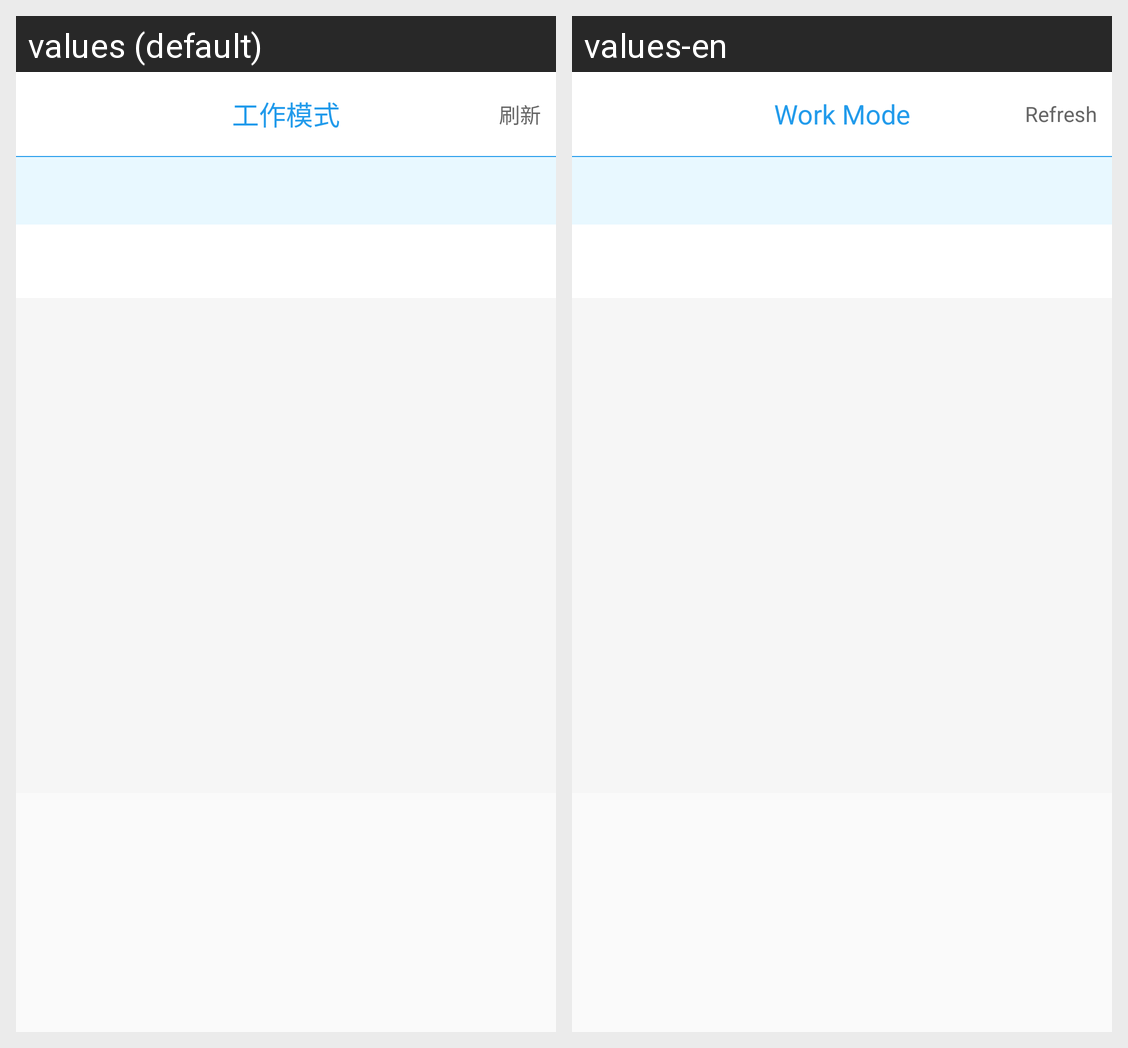

Translations of the strings shown on this Android screen, per locale in the grid:
Android screen res/layout/fragment_work_mode.xml rendered under 2 locales, left to right: values (default), values-en. Device: Nexus 5 (rendered at 1080×1920; each locale shown at half size, 540×960, under a caption strip naming it); theme AppTheme.
Strings drawn on this screen, with the default value and each locale's value (text and hints the layout hard-codes, and strings that could not be matched under every locale, appear in the picture but are not listed):

work_mode
  values: 工作模式
  values-en: Work Mode

refresh
  values: 刷新
  values-en: Refresh
